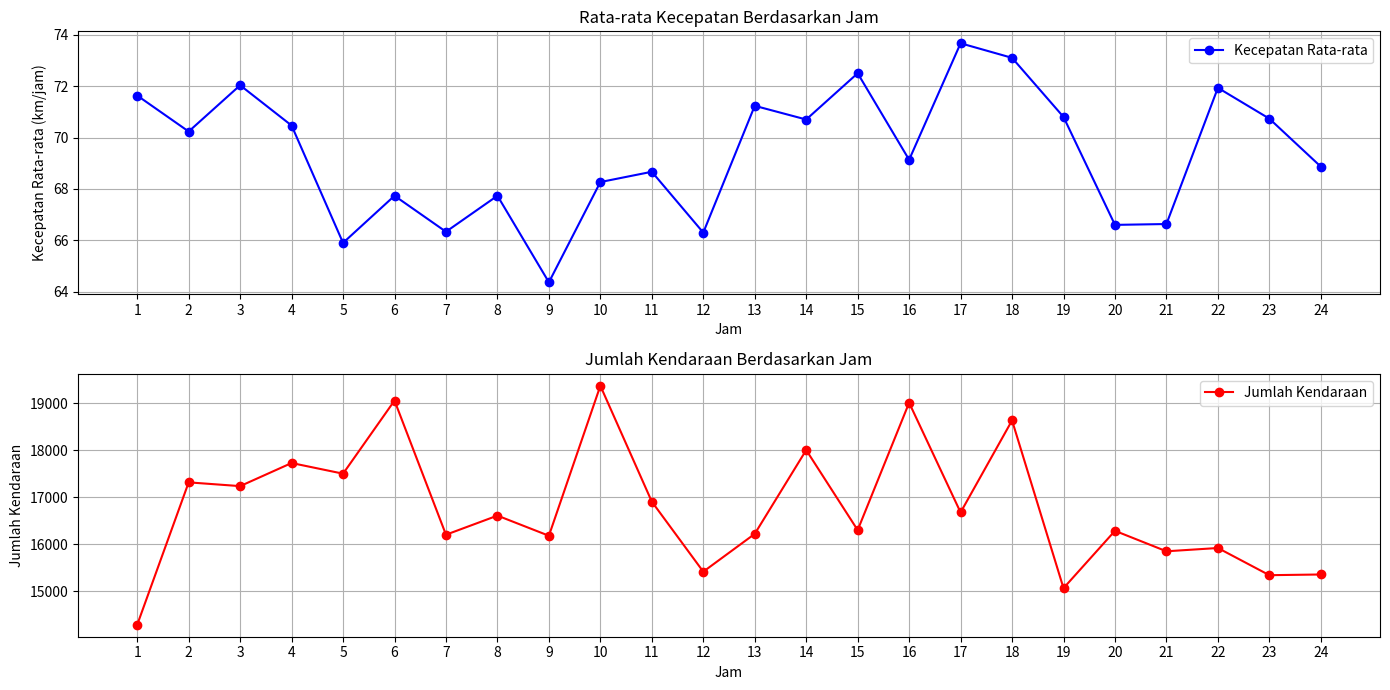

Python code for this plot:
import numpy as np
import pandas as pd
import matplotlib.pyplot as plt

# a. Simulasikan data selama 30 hari
np.random.seed(0)  # Untuk reproduktifitas
days = 30
hours = np.arange(1, 25)  # Jam dari 1 hingga 24
data = []

for day in range(days):
    for hour in hours:
        kecepatan_rata_rata = np.random.randint(40, 101)  # Kecepatan antara 40 dan 100 km/jam
        jumlah_kendaraan = np.random.randint(100, 1001)  # Jumlah kendaraan antara 100 dan 1000
        data.append([day, hour, kecepatan_rata_rata, jumlah_kendaraan])

# b. Ubah array ke DataFrame menggunakan Pandas
df = pd.DataFrame(data, columns=['Hari', 'Jam', 'Kecepatan_Rata-rata', 'Jumlah_Kendaraan'])

# c. Analisis
# Hitung rata-rata kecepatan berdasarkan jam
rata_rata_kecepatan = df.groupby('Jam')['Kecepatan_Rata-rata'].mean()

# Tentukan waktu dengan kepadatan lalu lintas tertinggi
jam_kepadatan_tertinggi = df.groupby('Jam')['Jumlah_Kendaraan'].sum().idxmax()

# d. Buat visualisasi data ke dalam bentuk line chart
plt.figure(figsize=(14, 7))

# Plot kecepatan rata-rata
plt.subplot(2, 1, 1)
plt.plot(rata_rata_kecepatan.index, rata_rata_kecepatan.values, marker='o', color='b', label='Kecepatan Rata-rata')
plt.title('Rata-rata Kecepatan Berdasarkan Jam')
plt.xlabel('Jam')
plt.ylabel('Kecepatan Rata-rata (km/jam)')
plt.xticks(hours)
plt.grid()
plt.legend()

# Plot jumlah kendaraan
jumlah_kendaraan_per_jam = df.groupby('Jam')['Jumlah_Kendaraan'].sum()
plt.subplot(2, 1, 2)
plt.plot(jumlah_kendaraan_per_jam.index, jumlah_kendaraan_per_jam.values, marker='o', color='r', label='Jumlah Kendaraan')
plt.title('Jumlah Kendaraan Berdasarkan Jam')
plt.xlabel('Jam')
plt.ylabel('Jumlah Kendaraan')
plt.xticks(hours)
plt.grid()
plt.legend()

plt.tight_layout()
plt.savefig('visualisasi_lalu_lintas.pdf')  # Simpan grafik ke PDF
plt.show()

# e. Simpan hasil ke file CSV
df.to_csv('data_lalu_lintas.csv', index=False)

# Output hasil analisis
print("Rata-rata kecepatan berdasarkan jam:")
print(rata_rata_kecepatan)
print("\nJam dengan kepadatan lalu lintas tertinggi:", jam_kepadatan_tertinggi)